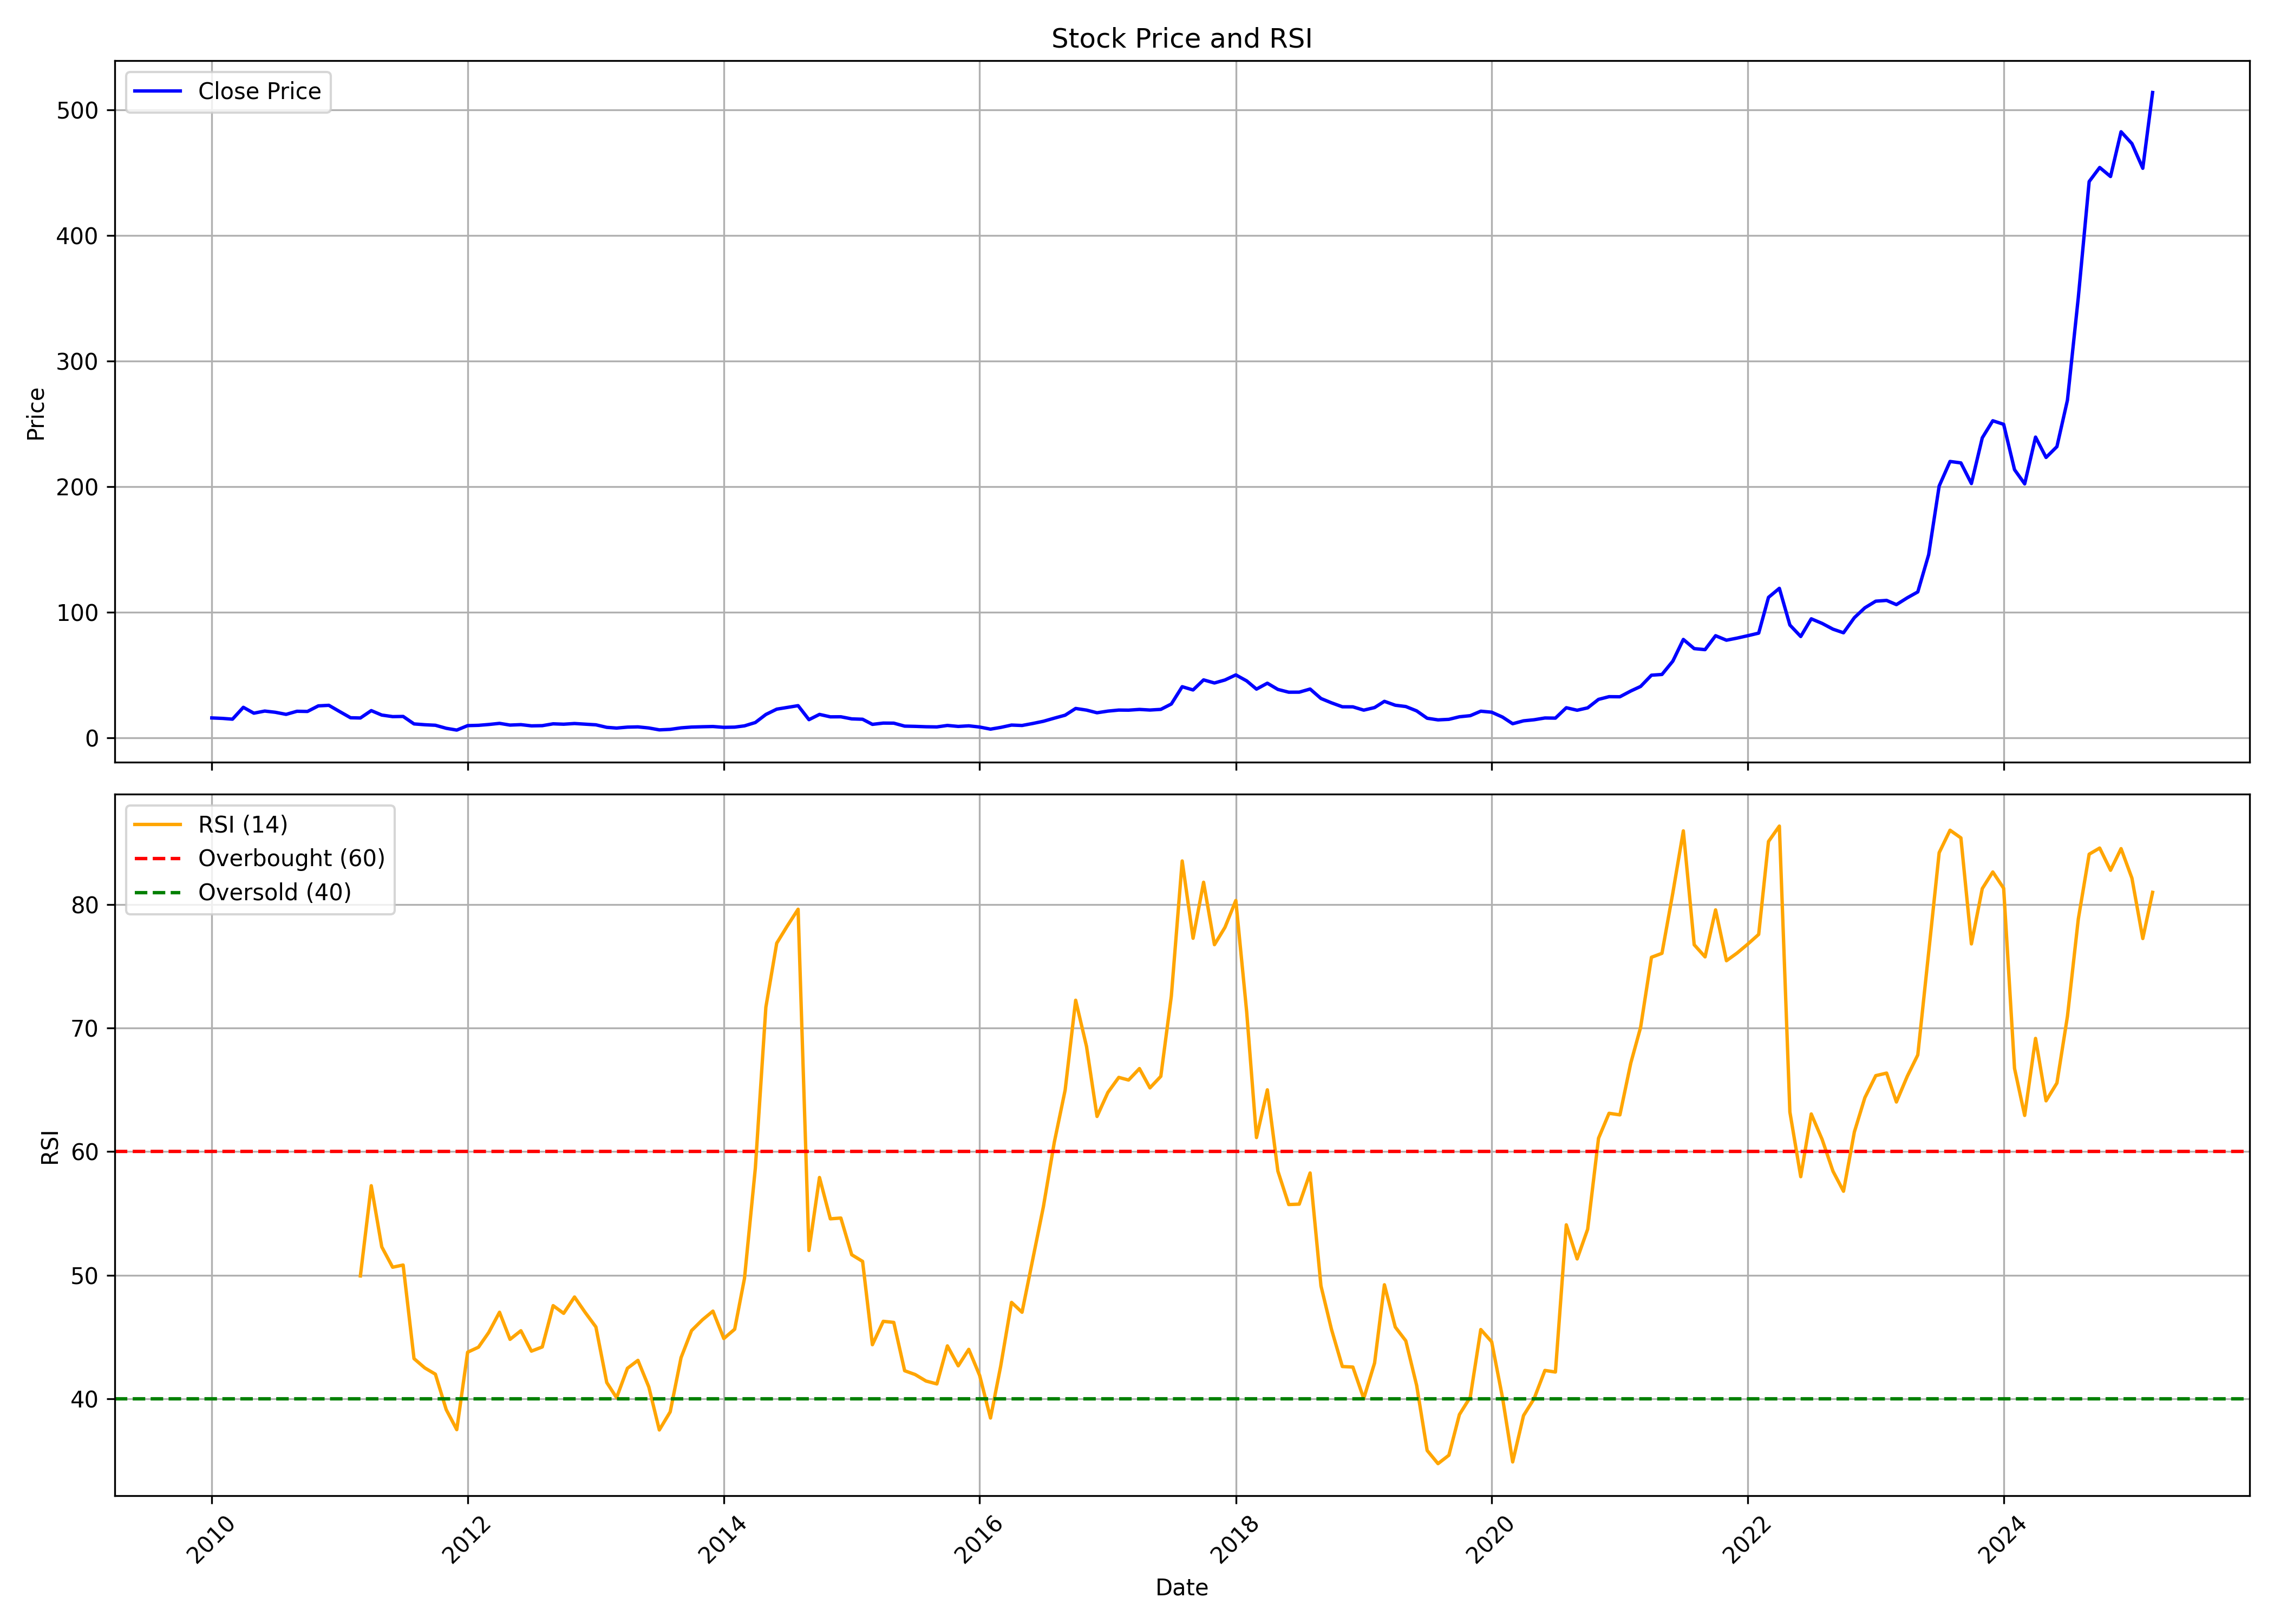

Source data for this figure (header and first rows):
, date, symbol, open, high, low, close, volume, rsi
0, 2010-01-01, SARDAEN, 16.22, 19.49, 14.58, 15.89, 7929400, 
1, 2010-02-01, SARDAEN, 15.83, 17.55, 13.87, 15.5, 1761130, 
2, 2010-03-01, SARDAEN, 15.5, 19.36, 14.21, 14.89, 3867580, 
3, 2010-04-01, SARDAEN, 15.19, 26.68, 15.05, 24.33, 117863360, 
4, 2010-05-01, SARDAEN, 23.52, 24.88, 18.1, 19.66, 37541300, 
5, 2010-06-01, SARDAEN, 19.84, 22.9, 18.56, 21.35, 29812780, 
6, 2010-07-01, SARDAEN, 21.27, 22.19, 20.31, 20.39, 10103390, 
7, 2010-08-01, SARDAEN, 20.62, 22.75, 18.58, 18.72, 12841110, 
8, 2010-09-01, SARDAEN, 19, 24.07, 18.8, 21.19, 30715750, 
9, 2010-10-01, SARDAEN, 21.66, 23.59, 20.77, 21.05, 12917870, 
10, 2010-11-01, SARDAEN, 21.42, 30.34, 20.7, 25.49, 69471700, 
11, 2010-12-01, SARDAEN, 25.72, 30.14, 20.7, 25.93, 27056080, 
12, 2011-01-01, SARDAEN, 26.73, 27.36, 20.41, 20.93, 9797500, 
13, 2011-02-01, SARDAEN, 21.13, 21.39, 14.14, 16.02, 9606320, 
14, 2011-03-01, SARDAEN, 16.34, 17.63, 14.64, 15.84, 10010320, 49.94
15, 2011-04-01, SARDAEN, 15.71, 23.28, 15.71, 21.71, 15800170, 57.24
16, 2011-05-01, SARDAEN, 21.66, 21.81, 15.92, 18.17, 3460860, 52.29
17, 2011-06-01, SARDAEN, 17.87, 19.14, 15.87, 16.94, 4875240, 50.64
18, 2011-07-01, SARDAEN, 16.75, 18.75, 16.02, 17.07, 8661870, 50.82
19, 2011-08-01, SARDAEN, 16.67, 17.13, 10.58, 11.12, 3634150, 43.24
20, 2011-09-01, SARDAEN, 11.32, 12.84, 10.38, 10.46, 3170970, 42.48
21, 2011-10-01, SARDAEN, 10.3, 10.8, 9.056, 10.04, 4107300, 41.97
22, 2011-11-01, SARDAEN, 10.17, 10.48, 7.51, 7.623, 2528610, 39.1
23, 2011-12-01, SARDAEN, 7.671, 7.873, 5.895, 6.209, 1124760, 37.48
24, 2012-01-01, SARDAEN, 6.145, 10.49, 5.991, 9.75, 6591320, 43.76
25, 2012-02-01, SARDAEN, 9.847, 11.9, 9.387, 9.988, 6896070, 44.16
26, 2012-03-01, SARDAEN, 9.714, 12.4, 9.367, 10.65, 13540090, 45.34
27, 2012-04-01, SARDAEN, 10.86, 12.09, 10.58, 11.55, 4461800, 46.99
28, 2012-05-01, SARDAEN, 11.61, 11.7, 9.096, 10.19, 2506640, 44.8
29, 2012-06-01, SARDAEN, 10.1, 11.66, 9.892, 10.54, 2004330, 45.49
30, 2012-07-01, SARDAEN, 10.83, 11.81, 9.325, 9.577, 2572250, 43.84
31, 2012-08-01, SARDAEN, 9.92, 11.33, 9.428, 9.726, 4834490, 44.18
32, 2012-09-01, SARDAEN, 9.618, 11.99, 8.783, 11.19, 6278910, 47.53
33, 2012-10-01, SARDAEN, 11.24, 11.46, 9.738, 10.89, 2863660, 46.9
34, 2012-11-01, SARDAEN, 10.85, 12.9, 10.84, 11.43, 11019070, 48.23
35, 2012-12-01, SARDAEN, 11.46, 11.93, 10.51, 10.9, 4317110, 46.99
36, 2013-01-01, SARDAEN, 11, 12.04, 10.33, 10.4, 6512780, 45.8
37, 2013-02-01, SARDAEN, 10.34, 11.04, 8.043, 8.386, 1954140, 41.3
38, 2013-03-01, SARDAEN, 8.27, 10.21, 7.41, 7.803, 3012930, 40.07
39, 2013-04-01, SARDAEN, 7.857, 10.01, 7.704, 8.556, 12724290, 42.45
40, 2013-05-01, SARDAEN, 8.556, 9.258, 8.411, 8.754, 2752580, 43.09
41, 2013-06-01, SARDAEN, 8.684, 9.254, 7.58, 7.886, 867260, 40.94
42, 2013-07-01, SARDAEN, 7.944, 8.436, 6.203, 6.385, 970160, 37.46
43, 2013-08-01, SARDAEN, 6.451, 7.609, 5.876, 6.777, 1446440, 38.92
44, 2013-09-01, SARDAEN, 7.129, 8.134, 6.786, 7.984, 790410, 43.31
45, 2013-10-01, SARDAEN, 7.988, 10.6, 7.833, 8.611, 4534420, 45.51
46, 2013-11-01, SARDAEN, 8.907, 9.869, 8.357, 8.856, 2133060, 46.38
47, 2013-12-01, SARDAEN, 9.053, 9.757, 8.512, 9.045, 1527120, 47.08
48, 2014-01-01, SARDAEN, 9.105, 10.03, 8.207, 8.383, 1332700, 44.86
49, 2014-02-01, SARDAEN, 8.375, 9.276, 8.117, 8.564, 791960, 45.62
50, 2014-03-01, SARDAEN, 8.761, 9.792, 8.637, 9.568, 1948890, 49.74
51, 2014-04-01, SARDAEN, 9.59, 13.01, 9.251, 12.23, 8285220, 58.67
52, 2014-05-01, SARDAEN, 12.23, 20.09, 11.68, 18.63, 10758490, 71.7
53, 2014-06-01, SARDAEN, 18.09, 23.96, 18.09, 22.87, 10675450, 76.89
54, 2014-07-01, SARDAEN, 23.02, 26.52, 21.03, 24.24, 10472150, 78.28
55, 2014-08-01, SARDAEN, 24.65, 34.77, 22.49, 25.66, 29673800, 79.64
56, 2014-09-01, SARDAEN, 25.84, 28.97, 13.56, 14.5, 22937300, 52
57, 2014-10-01, SARDAEN, 14.42, 21.09, 12.4, 18.69, 15044990, 57.91
58, 2014-11-01, SARDAEN, 19.53, 21.41, 16.05, 16.75, 6624660, 54.56
59, 2014-12-01, SARDAEN, 16.6, 20.39, 14.41, 16.79, 7519210, 54.62
... 123 more rows
